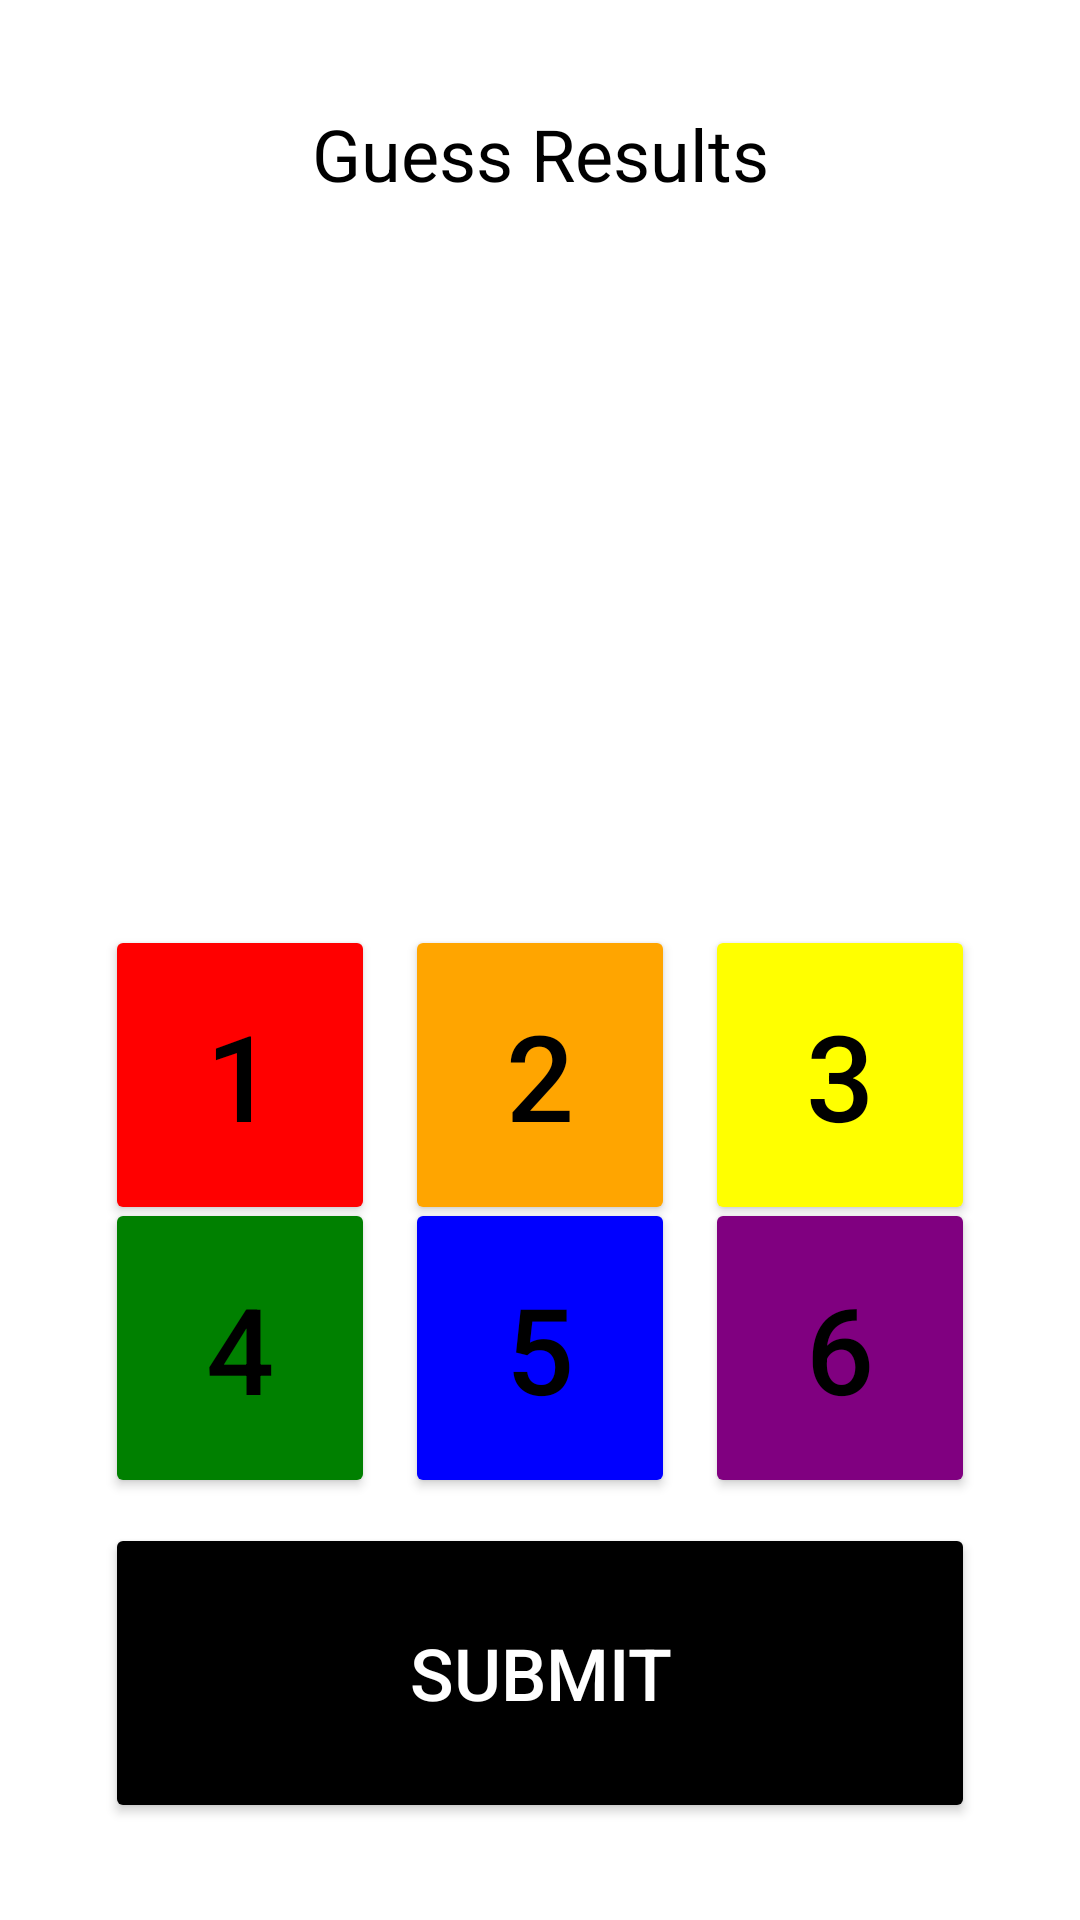

This screen was rendered from an Android layout file. Write that file and the resources it references.
<!-- AndroidManifest.xml: application theme Theme.Group_6_CSCI_4176 -->
<!-- res/layout/activity_game.xml -->
<?xml version="1.0" encoding="utf-8"?>
<androidx.constraintlayout.widget.ConstraintLayout xmlns:android="http://schemas.android.com/apk/res/android"
    xmlns:app="http://schemas.android.com/apk/res-auto"
    xmlns:tools="http://schemas.android.com/tools"
    android:layout_width="match_parent"
    android:layout_height="match_parent"
    tools:context=".GameActivity">

    <TextView
        android:id="@+id/resultsText"
        android:layout_width="290dp"
        android:layout_height="290dp"
        android:text="Guess Results"
        android:textAlignment="center"
        android:textColor="#000000"
        android:textSize="24sp"
        app:layout_constraintBottom_toBottomOf="parent"
        app:layout_constraintEnd_toEndOf="parent"
        app:layout_constraintStart_toStartOf="parent"
        app:layout_constraintTop_toTopOf="parent"
        app:layout_constraintVertical_bias="0.100000024" />

    <Button
        android:id="@+id/value1Button"
        android:layout_width="90dp"
        android:layout_height="100dp"
        android:backgroundTint="#ff0000"
        android:text="1"
        android:textColor="#000000"
        android:textSize="40sp"
        app:layout_constraintBottom_toTopOf="@+id/value4Button"
        app:layout_constraintStart_toStartOf="@+id/resultsText"
        app:layout_constraintTop_toBottomOf="@+id/resultsText"
        app:layout_constraintVertical_bias="0.65" />

    <Button
        android:id="@+id/value2Button"
        android:layout_width="90dp"
        android:layout_height="100dp"
        android:backgroundTint="#ffa500"
        android:text="2"
        android:textColor="#000000"
        android:textSize="40sp"
        app:layout_constraintBottom_toTopOf="@+id/value5Button"
        app:layout_constraintEnd_toStartOf="@+id/value3Button"
        app:layout_constraintStart_toEndOf="@+id/value1Button"
        app:layout_constraintTop_toBottomOf="@+id/resultsText"
        app:layout_constraintVertical_bias="0.65" />

    <Button
        android:id="@+id/value3Button"
        android:layout_width="90dp"
        android:layout_height="100dp"
        android:backgroundTint="#ffff00"
        android:text="3"
        android:textColor="#000000"
        android:textSize="40sp"
        app:layout_constraintBottom_toTopOf="@+id/value6Button"
        app:layout_constraintEnd_toEndOf="@+id/resultsText"
        app:layout_constraintTop_toBottomOf="@+id/resultsText"
        app:layout_constraintVertical_bias="0.65" />

    <Button
        android:id="@+id/value4Button"
        android:layout_width="90dp"
        android:layout_height="100dp"
        android:backgroundTint="#008000"
        android:text="4"
        android:textColor="#000000"
        android:textSize="40sp"
        app:layout_constraintBottom_toTopOf="@+id/submitButton"
        app:layout_constraintStart_toStartOf="@+id/resultsText"
        app:layout_constraintTop_toBottomOf="@+id/resultsText"
        app:layout_constraintVertical_bias="0.9" />

    <Button
        android:id="@+id/value5Button"
        android:layout_width="90dp"
        android:layout_height="100dp"
        android:backgroundTint="#0000ff"
        android:text="5"
        android:textColor="#000000"
        android:textSize="40sp"
        app:layout_constraintBottom_toTopOf="@+id/submitButton"
        app:layout_constraintEnd_toStartOf="@+id/value6Button"
        app:layout_constraintStart_toEndOf="@+id/value4Button"
        app:layout_constraintTop_toBottomOf="@+id/resultsText"
        app:layout_constraintVertical_bias="0.9" />

    <Button
        android:id="@+id/value6Button"
        android:layout_width="90dp"
        android:layout_height="100dp"
        android:backgroundTint="#800080"
        android:text="6"
        android:textColor="#000000"
        android:textSize="40sp"
        app:layout_constraintBottom_toTopOf="@+id/submitButton"
        app:layout_constraintEnd_toEndOf="@+id/resultsText"
        app:layout_constraintTop_toBottomOf="@+id/resultsText"
        app:layout_constraintVertical_bias="0.9" />

    <Button
        android:id="@+id/submitButton"
        android:layout_width="290dp"
        android:layout_height="100dp"
        android:backgroundTint="#000000"
        android:text="Submit"
        android:textColor="#ffffff"
        android:textSize="24sp"
        app:layout_constraintBottom_toBottomOf="parent"
        app:layout_constraintEnd_toEndOf="@+id/resultsText"
        app:layout_constraintStart_toStartOf="@+id/resultsText"
        app:layout_constraintTop_toBottomOf="@+id/resultsText"
        app:layout_constraintVertical_bias="0.85" />

</androidx.constraintlayout.widget.ConstraintLayout>
<!-- resources referenced by this layout -->
<resources>
  <style name="Theme.Group_6_CSCI_4176" parent="Theme.MaterialComponents.DayNight.DarkActionBar">
          
          <item name="colorPrimary">@color/purple_500</item>
          <item name="colorPrimaryVariant">@color/purple_700</item>
          <item name="colorOnPrimary">@color/white</item>
          
          <item name="colorSecondary">@color/teal_200</item>
          <item name="colorSecondaryVariant">@color/teal_700</item>
          <item name="colorOnSecondary">@color/black</item>
          
          <item name="android:statusBarColor">?attr/colorPrimaryVariant</item>
          
      </style>
  <!-- not gathered from this repository: default colours our renderer supplied (Android Studio template values) -->
  <color name="purple_500">#FF6200EE</color>
  <color name="purple_700">#FF3700B3</color>
  <color name="teal_200">#FF03DAC5</color>
  <color name="teal_700">#FF018786</color>
  <color name="black">#FF000000</color>
  <color name="white">#FFFFFFFF</color>
</resources>
